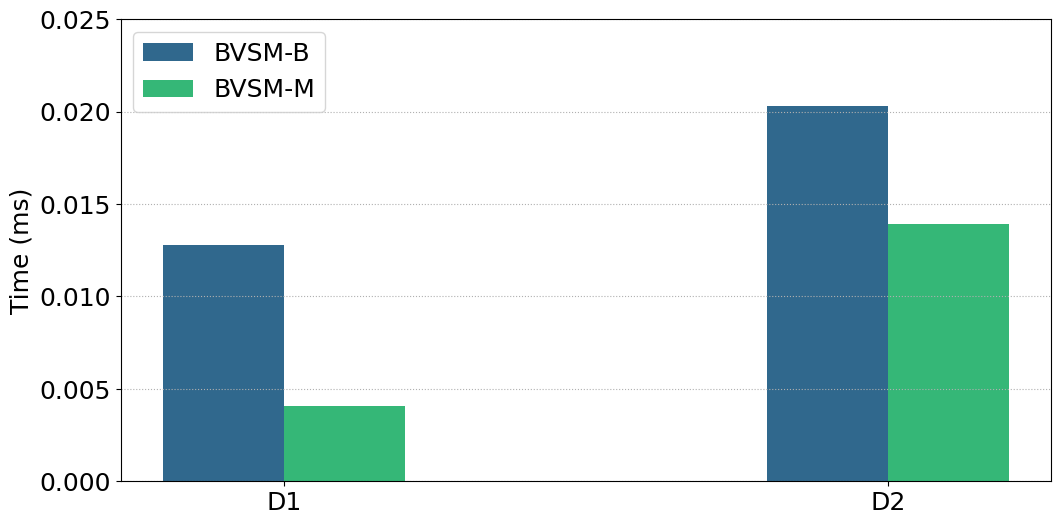

Generate this figure with matplotlib:
# -*- coding:utf8 -*
# !/usr/bin/python
# -*- coding: utf-8 -*-
import numpy as np
import pandas as pd
#import brewer2mpl
import matplotlib.pyplot as plt
from matplotlib.font_manager import FontProperties
#plt.rc('font',family='Times New Roman')

#plt.rcParams['font.sans-serif'] = ['Times New Roman'] # 设置字体，不然中文无法显示
plt.rcParams['figure.figsize'] = (12.0, 6.0) # 设置figure_size尺寸
#plt.rcParams['figure.figsize'] = (4.0, 4.0) # 设置figure_size尺寸


#figsize(12.5, 4) # 设置 figsize
plt.rcParams['savefig.dpi'] = 500 #保存图片分辨率
plt.rcParams['figure.dpi'] = 500  #分辨率
# 默认的像素：[6.0,4.0]，分辨率为100，图片尺寸为 600&400
# 指定dpi=200，图片尺寸为 1200*800
# 指定dpi=300，图片尺寸为 1800*1200
print(plt.style.available)
plt.style.use('fast')
#plt.rcParams['image.interpolation'] = 'nearest' # 设置 interpolation style
#plt.rcParams['image.cmap'] = 'gray' # 设置 颜色 style
# 参照下方配色方案，第三参数为颜色数量，这个例子的范围是3-12，每种配色方案参数范围不相同
#bmap = brewer2mpl.get_map('Set3', 'qualitative', 10)
#colors = bmap.mpl_colors
plt.figure()
#plt.rcParams['font.sans-serif'] = ['Times New Roman']
#plt.rc('font', family='Times New Roman')
plt.rc('font', family='Times New Roman')
# 或者直接修改配色方案
#plt.rcParams['axes.color_cycle'] = colors
font_size = 18
def geomean(ls):
    n = len(ls)
    r = 1
    for i in range(n):
       r *= ls[i]
    return pow(r,1/n)

def al_mean(ls):
    return np.average(ls)

def Optimization_time_nor():
    from matplotlib import ticker
    '''
    openblas = [0.303,0.644,0.345,0.591]
    MKL = [2.136,0.545,0.871,0.937]
    MKL_batch = [0.112,0.104,0.129,0.159] 
     
    cublas_batch = [0.068,0.066,0.057,0.097]  
    '''
    #Ansor = [0.215,0.275]
    BVSM_B = [0.0128,0.0203]
    BVSM_M = [0.0041,0.0139]


    fig, ax = plt.subplots()
    plt.ylabel('Time (ms)', fontsize=18)
    font = FontProperties(fname=r"/home/<user>/simhei/simhei.ttf",size=15)
    #plt.xlabel('GTX 1660上四种随机数据集在BSMM不同优化方法下的时间开销', fontsize=18,fontproperties=font)
    #ax.yaxis.set_major_formatter(ticker.PercentFormatter(xmax=1, decimals=1))
    plt.tick_params(labelsize=18)
    plt.grid(linestyle=':', axis='y')
    x = np.arange(len(BVSM_B))
    print(x)
    base = [1,1,1,1,1,1,1]
    '''
    a1 = plt.bar(x-0.3, openblas, 0.1, color='orange', label='openblas', align='center')
    a2 = plt.bar(x-0.2, MKL, 0.1, color='darkcyan', label='MKL', align='center')
    a3 = plt.bar(x-0.1, MKL_batch, 0.1, color='green', label='MKL_batch', align='center')
    
    a3 = plt.bar(x-0.2, cublas_batch, 0.1, color='green', label='cublas_batch', align='center')
    '''
    #a1 = plt.bar(x-0.2, Ansor, 0.2, color='yellow', label='Ansor', align='center')
    a2 = plt.bar(x-0.1, BVSM_B, 0.2, color='#30688D', label='BVSM-B', align='center')
    a3 = plt.bar(x+0.1, BVSM_M, 0.2, color='#35B777', label='BVSM-M', align='center')
    '''
    # 设置标签
    for i in a + b:
        h = i.get_height()
        plt.text(i.get_x() + i.get_width() / 2, h, '%2.2f'% (h), ha='center', va='bottom', size='18',rotation=90)
        '''
    #plt.axhline(1.0, color='red',lw=1,linestyle='--')
    plt.xticks(x, ['D1', 'D2'],size=18,rotation=0)
    plt.ylim(0.0, 0.025)
    plt.legend(loc='upper left', fontsize=18)
    plt.savefig('GPU_intel3_BVSM_M_randomSets.pdf',format='pdf', dpi=1000)
    plt.show()

if __name__ == '__main__':
    Optimization_time_nor()
